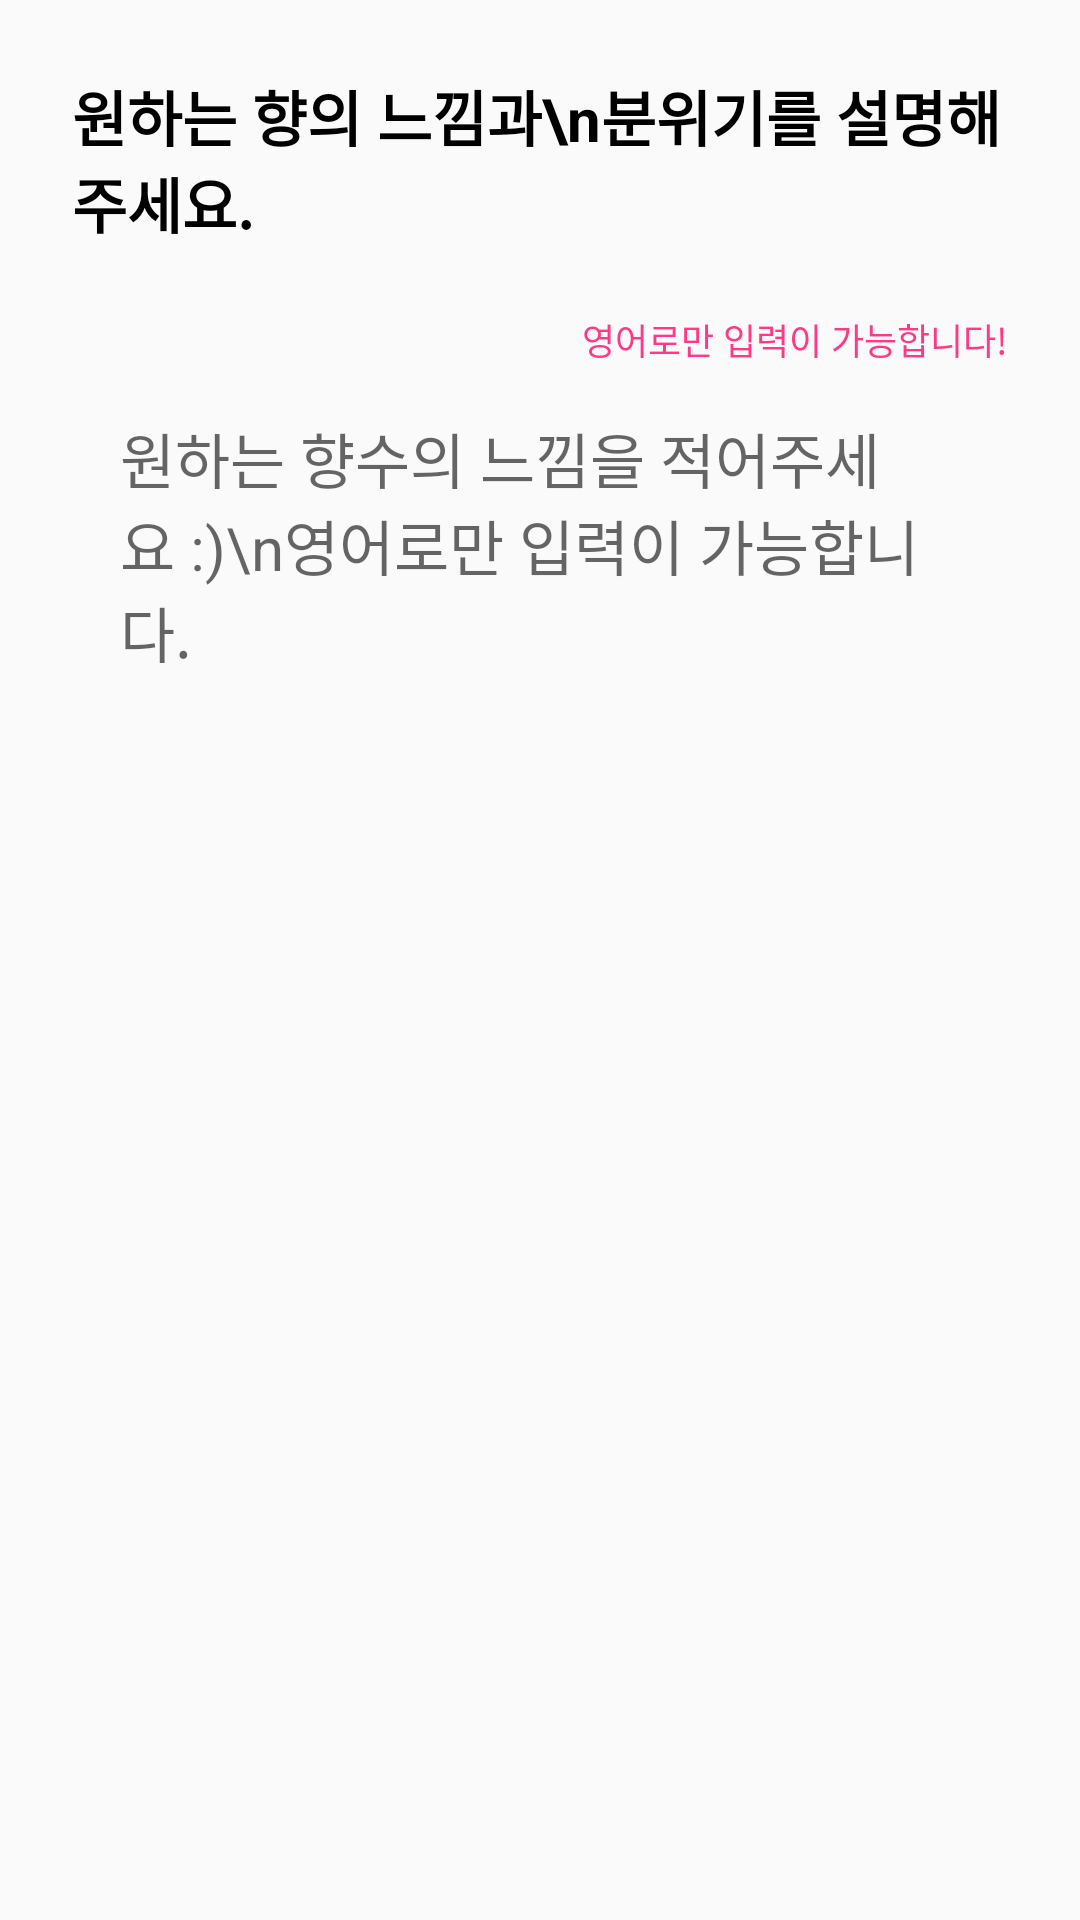

Reconstruct the res/layout file that produces this screen, plus the resources it refers to.
<!-- AndroidManifest.xml: application theme Theme.PerfumeProject -->
<!-- res/layout/activity_recommendation.xml -->
<?xml version="1.0" encoding="utf-8"?>
<layout xmlns:android="http://schemas.android.com/apk/res/android"
    xmlns:app="http://schemas.android.com/apk/res-auto"
    xmlns:tools="http://schemas.android.com/tools">

    <data>
        <import type="android.view.View"/>
        <variable
            name="vm"
            type="com.example.perfumeproject.ui.recommendation.RecommendationViewModel" />
    </data>

    <androidx.constraintlayout.widget.ConstraintLayout
        android:layout_width="match_parent"
        android:layout_height="match_parent"
        tools:context=".ui.recommendation.RecommendationActivity"
        android:paddingHorizontal="24dp">

        <ImageView
            android:layout_width="48dp"
            android:layout_height="48dp"
            android:padding="10dp"
            android:scaleType="centerCrop"
            android:src="@drawable/check"
            android:layout_marginVertical="24dp"
            app:onSingleClick="@{vm::perfumeRecommendationItem}"
            app:layout_constraintTop_toTopOf="parent"
            app:layout_constraintRight_toRightOf="parent"/>


        <TextView
            android:id="@+id/tv_scrap_title"
            android:layout_width="wrap_content"
            android:layout_height="wrap_content"
            android:text="원하는 향의 느낌과\n분위기를 설명해주세요. "
            app:layout_constraintLeft_toLeftOf="parent"
            app:layout_constraintTop_toTopOf="parent"
            android:textSize="20dp"
            android:textStyle="bold"
            android:textColor="@color/black"
            android:layout_marginVertical="24dp"/>



        <EditText
            android:id="@+id/edit_text"
            android:background="@drawable/bg_login_guest"
            android:layout_marginVertical="40dp"
            android:textSize="20dp"
            android:padding="16dp"
            android:hint="원하는 향수의 느낌을 적어주세요 :)\n영어로만 입력이 가능합니다."
            android:maxLines="3"
            android:gravity="left"
            android:inputType="textMultiLine"
            android:scrollHorizontally="false"
            android:singleLine="true"
            android:textStyle="normal"
            app:textChangedListener="@{vm.searchTextWatcher}"
            android:textColor="@color/black"
            android:layout_width="0dp"
            android:layout_height="0dp"
            app:layout_constraintTop_toBottomOf="@id/tv_scrap_title"
            app:layout_constraintBottom_toBottomOf="parent"
            app:layout_constraintLeft_toLeftOf="parent"
            app:layout_constraintRight_toRightOf="parent"/>



        <TextView
            android:visibility="@{vm.warningEng ? View.VISIBLE : View.GONE }"
            android:layout_width="wrap_content"
            android:layout_height="wrap_content"
            android:text="영어로만 입력이 가능합니다!"
            android:textColor="@color/colorPink"
            android:textSize="12dp"
            app:layout_constraintBottom_toTopOf="@id/edit_text"
            app:layout_constraintEnd_toEndOf="parent"/>





    </androidx.constraintlayout.widget.ConstraintLayout>
</layout>
<!-- resources referenced by this layout -->
<resources>
  <color name="black">#000000</color>
  <color name="colorPink">#ff3985</color>
  <style name="Theme.PerfumeProject" parent="Theme.AppCompat.Light.NoActionBar">
          
          <item name="colorPrimary">@color/colorPrimary</item>
          <item name="colorPrimaryVariant">@color/colorPrimaryDark</item>
          <item name="colorOnPrimary">@color/white</item>
          
          <item name="colorSecondary">@color/colorPrimary</item>
          <item name="colorSecondaryVariant">@color/colorPrimaryDark</item>
          <item name="colorOnSecondary">@color/black</item>
          
          <item name="android:statusBarColor" tools:targetApi="l">?attr/colorPrimaryVariant</item>
          
      </style>
  <color name="colorPrimary">#6200EE</color>
  <color name="colorPrimaryDark">#3700B3</color>
  <color name="white">#FFFFFF</color>
</resources>
